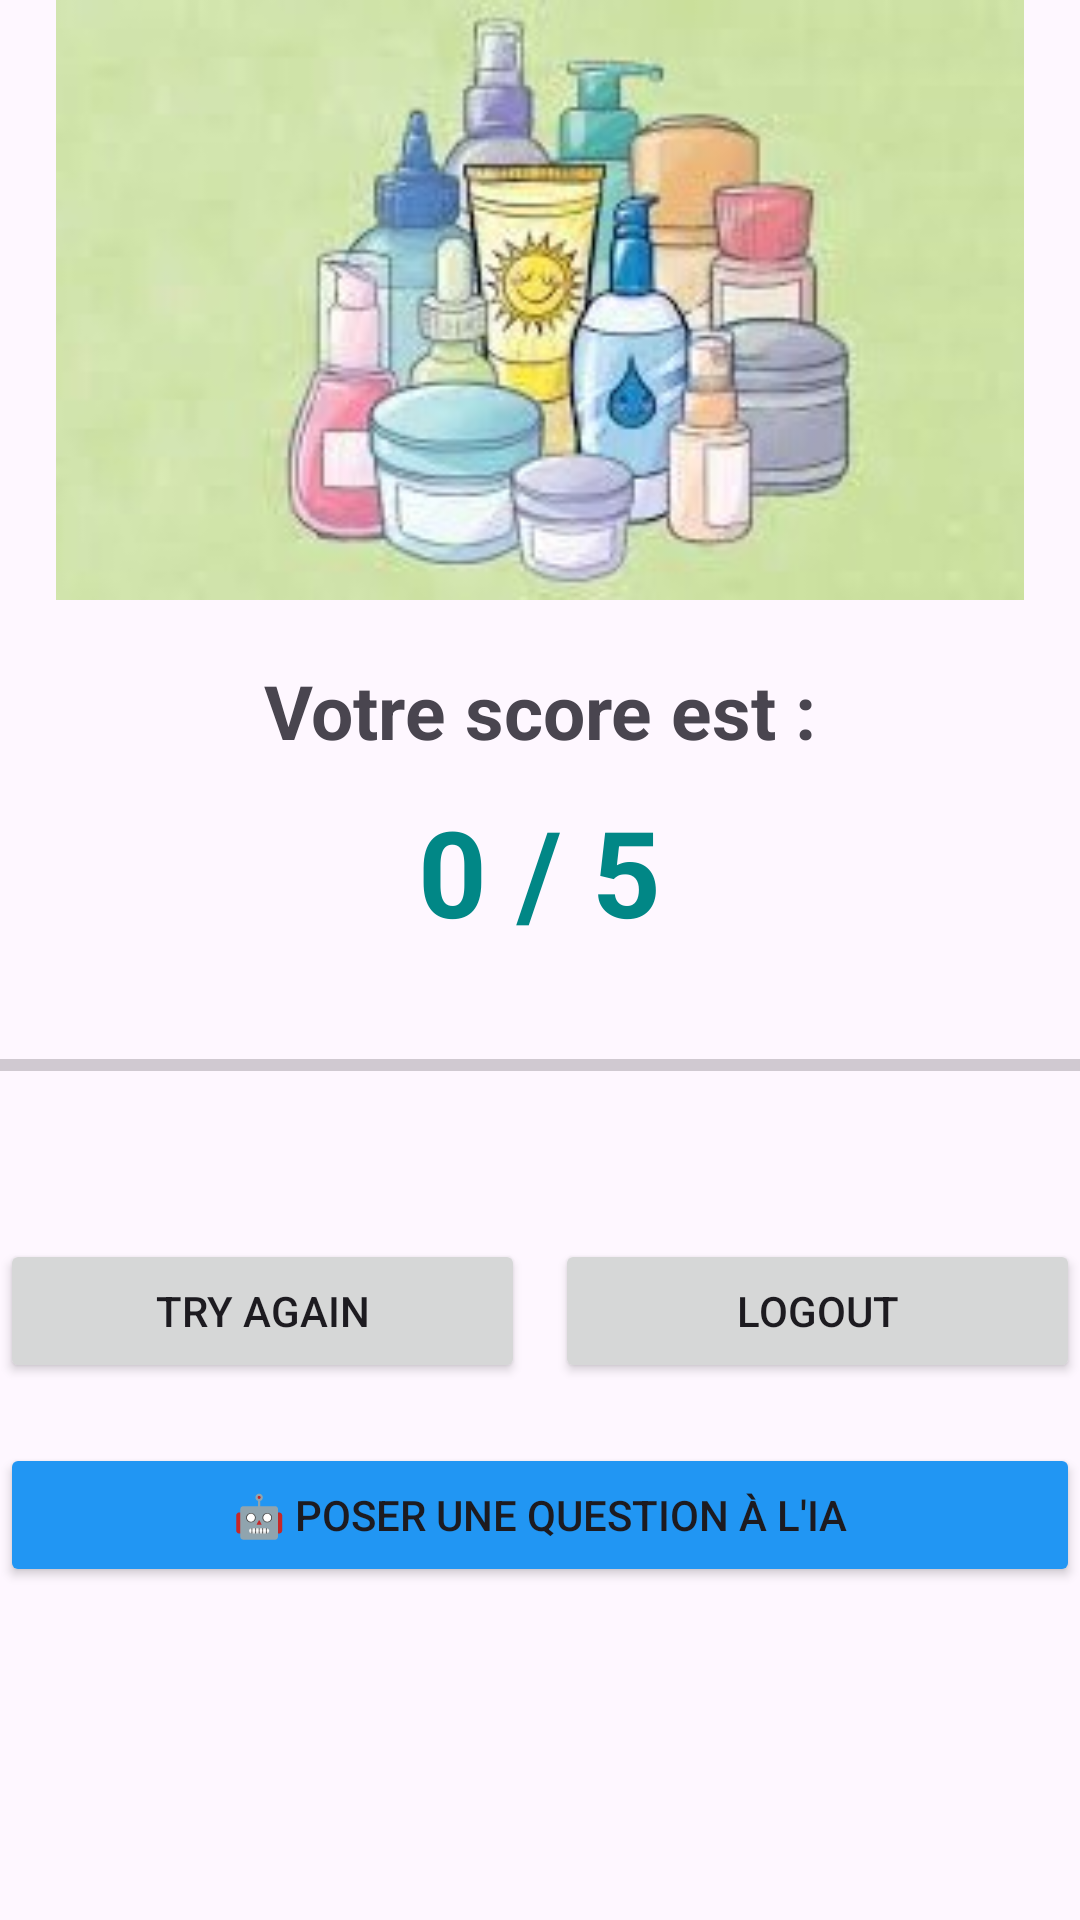

Produce the Android XML layout that renders to this screen, including the resource entries it uses.
<!-- AndroidManifest.xml: application theme Theme.My_Quiz_Application -->
<!-- res/layout/activity_score.xml -->
<?xml version="1.0" encoding="utf-8"?>
<LinearLayout xmlns:android="http://schemas.android.com/apk/res/android"
    xmlns:app="http://schemas.android.com/apk/res-auto"
    xmlns:tools="http://schemas.android.com/tools"
    android:layout_width="match_parent"
    android:layout_height="match_parent"
    tools:context=".Score"
    android:orientation="vertical"
    android:layout_margin="25dp"
    android:gravity="center_horizontal">

    <ImageView
        android:id="@+id/ivScore"
        android:layout_width="match_parent"
        android:layout_height="200dp"
        android:src="@drawable/images"
        android:scaleType="fitCenter"
        android:layout_marginBottom="20dp"/>

    <TextView
        android:layout_width="wrap_content"
        android:layout_height="wrap_content"
        android:text="Votre score est :"
        android:textSize="25sp"
        android:textStyle="bold"
        android:layout_gravity="center"/>

    <TextView
        android:id="@+id/tvScore"
        android:layout_width="wrap_content"
        android:layout_height="wrap_content"
        android:text="0 / 5"
        android:textSize="40sp"
        android:textStyle="bold"
        android:textColor="@color/teal_700"
        android:layout_gravity="center"
        android:layout_marginTop="10dp"/>

    <ProgressBar
        android:id="@+id/progressBar"
        style="?android:attr/progressBarStyleHorizontal"
        android:layout_width="match_parent"
        android:layout_height="wrap_content"
        android:layout_marginTop="30dp"
        android:layout_marginBottom="30dp"
        android:max="100"
        android:progress="0" />

    <LinearLayout
        android:layout_width="match_parent"
        android:layout_height="wrap_content"
        android:orientation="horizontal"
        android:layout_marginTop="20dp">

        <Button
            android:id="@+id/bTry"
            android:layout_width="0dp"
            android:layout_height="wrap_content"
            android:layout_weight="1"
            android:text="Try again"
            android:layout_marginEnd="10dp"/>

        <Button
            android:id="@+id/bLogout"
            android:layout_width="0dp"
            android:layout_height="wrap_content"
            android:layout_weight="1"
            android:text="Logout" />

    </LinearLayout>

    
    <Button
        android:id="@+id/bChatIA"
        android:layout_width="match_parent"
        android:layout_height="wrap_content"
        android:text="🤖 Poser une question à l'IA"
        android:backgroundTint="#2196F3"
        android:layout_marginTop="20dp"/>

</LinearLayout>
<!-- resources referenced by this layout -->
<resources>
  <!-- drawable images: jpg bitmap (drawable, 12611 bytes) -->
  <style name="Theme.My_Quiz_Application" parent="Base.Theme.My_Quiz_Application" />
  <style name="Base.Theme.My_Quiz_Application" parent="Theme.Material3.DayNight.NoActionBar">
          
          
      </style>
  <!-- not gathered from this repository: default colours our renderer supplied (Android Studio template values) -->
  <color name="teal_700">#FF018786</color>
</resources>
